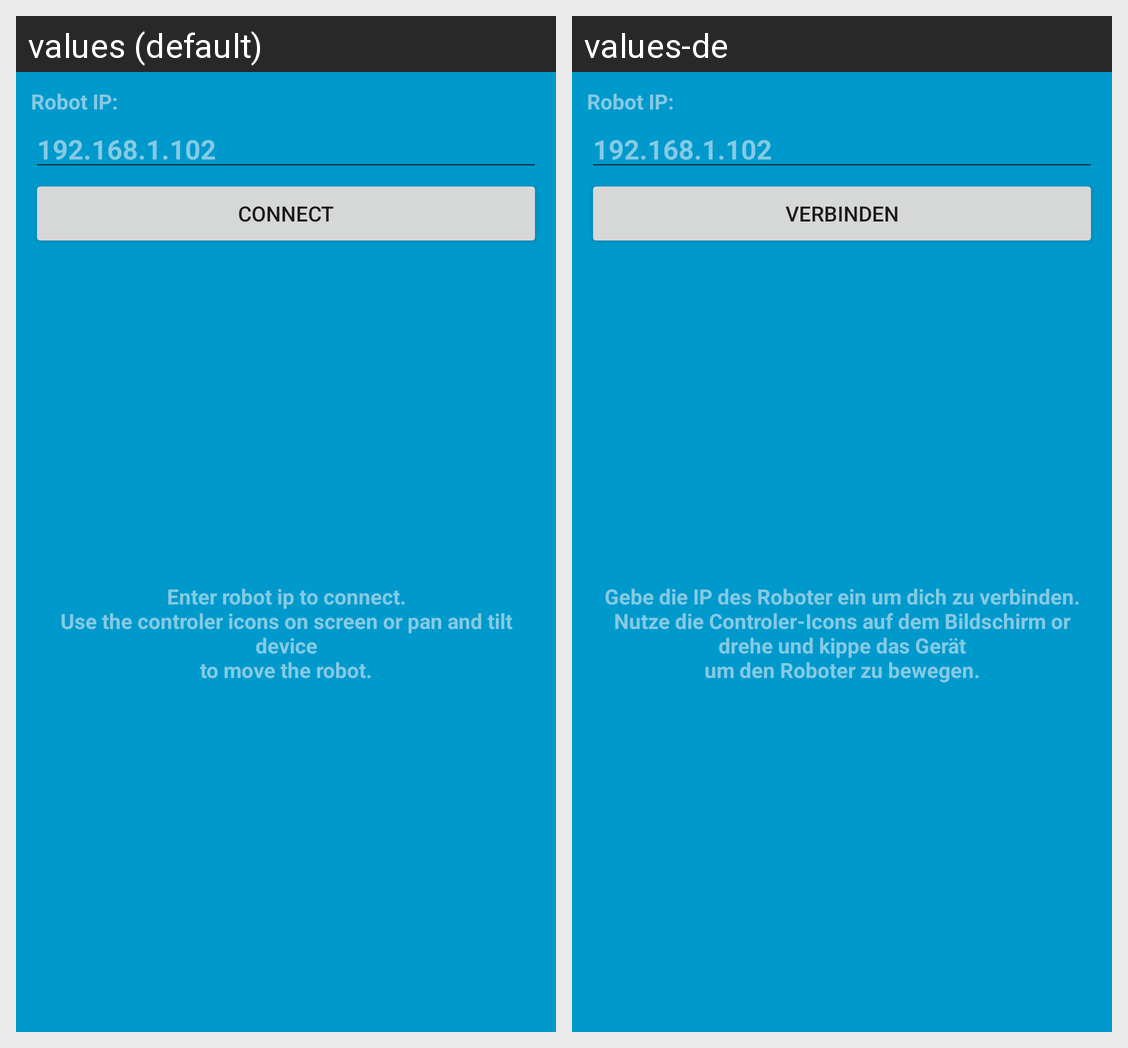

The Android screen above is rendered under two locales of the same app. Produce the string resources it draws, with the default and per-locale values.
Android screen res/layout/activity_main.xml rendered under 2 locales, left to right: values (default), values-de. Device: Nexus 5 (rendered at 1080×1920; each locale shown at half size, 540×960, under a caption strip naming it); theme AppTheme.
Strings drawn on this screen, with the default value and each locale's value (text and hints the layout hard-codes, and strings that could not be matched under every locale, appear in the picture but are not listed):

device_list_header
  values: Robot IP:
  values-de: Robot IP:

device_connect_ip_default
  values: 192.168.1.102
  values-de: 192.168.1.102

device_connect
  values: Connect
  values-de: verbinden

instruction
  values: Enter robot ip to connect.
      Use the controler icons on screen or pan and tilt device
      to move the robot.
  values-de: Gebe die IP des Roboter ein um dich zu verbinden.
      Nutze die Controler-Icons auf dem Bildschirm or drehe und kippe das Gerät
      um den Roboter zu bewegen.
